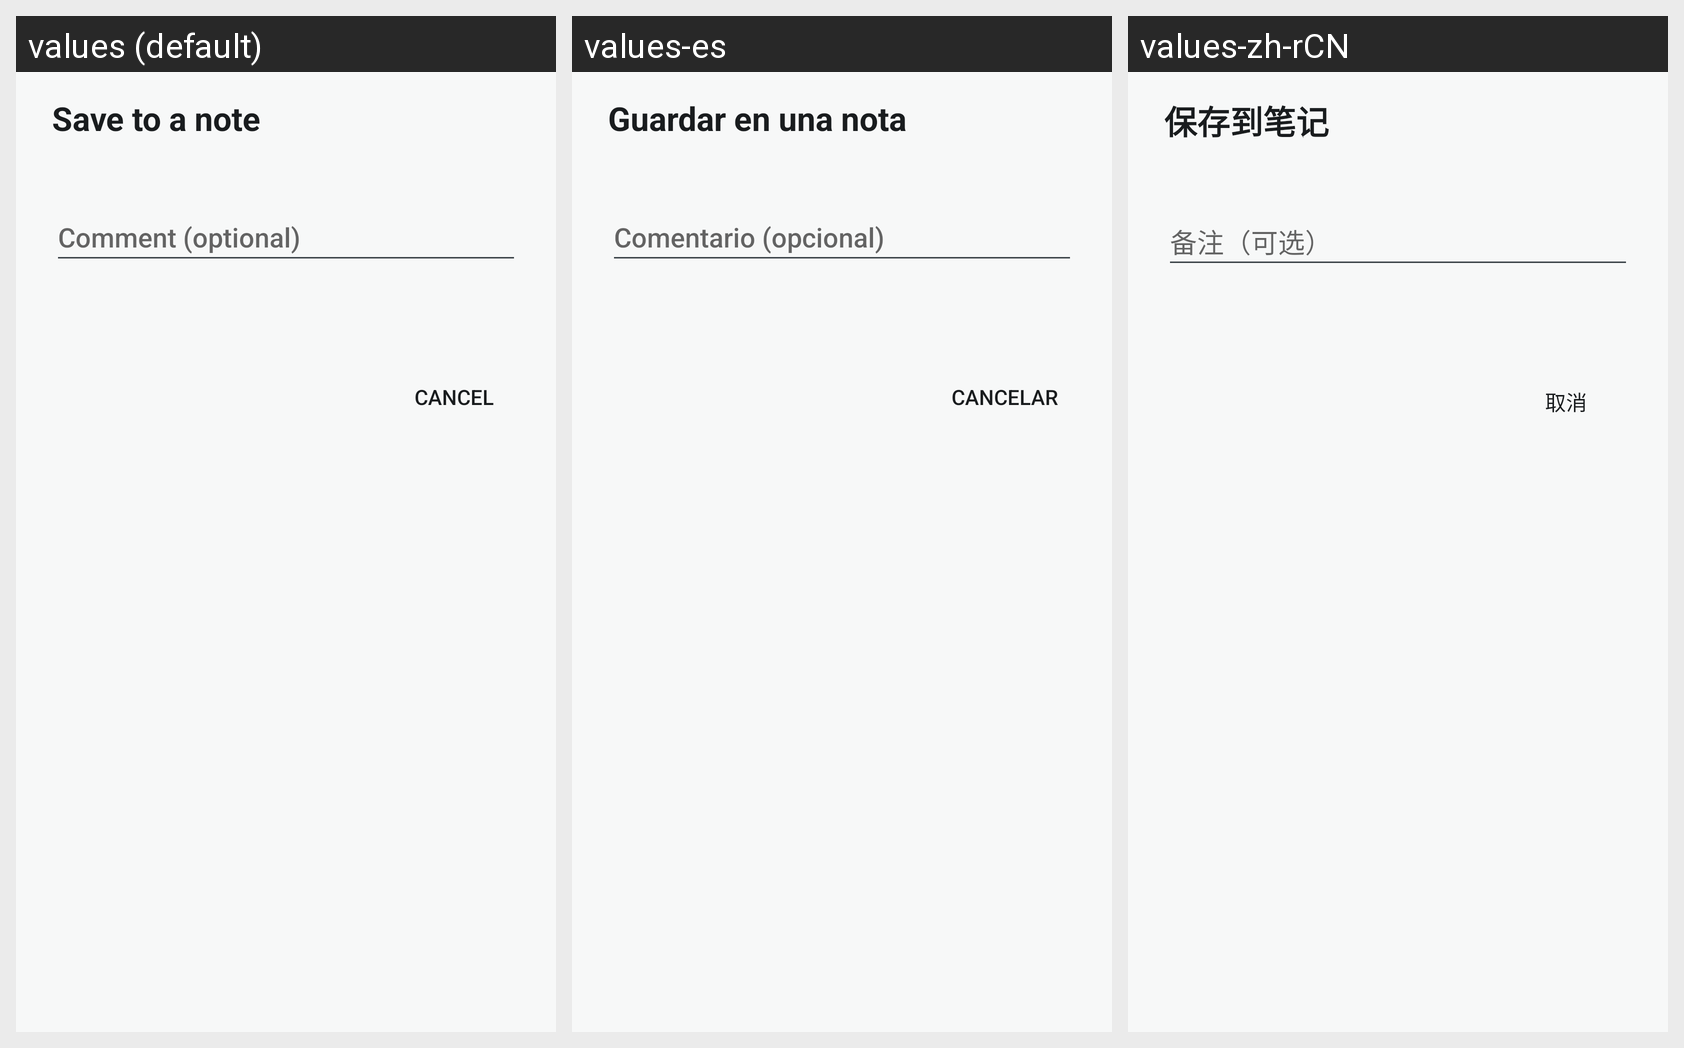

The Android screen above is rendered under several locales of the same app. Produce the string resources it draws, with the default and per-locale values.
Android screen res/layout/activity_share.xml rendered under 3 locales, left to right: values (default), values-es, values-zh-rCN. Device: Nexus 5 (rendered at 1080×1920; each locale shown at half size, 540×960, under a caption strip naming it); theme Theme.AgentWorkbench.
Other locales in the repository, not shown: values-de, values-fr, values-ja, values-ko, values-pt-rBR, values-ru.
Strings drawn on this screen, with the default value and each locale's value (text and hints the layout hard-codes, and strings that could not be matched under every locale, appear in the picture but are not listed):

share_title
  values: Save to a note
  values-es: Guardar en una nota
  values-zh-rCN: 保存到笔记

share_comment_hint
  values: Comment (optional)
  values-es: Comentario (opcional)
  values-zh-rCN: 备注（可选）

cancel
  values: Cancel
  values-es: Cancelar
  values-zh-rCN: 取消
